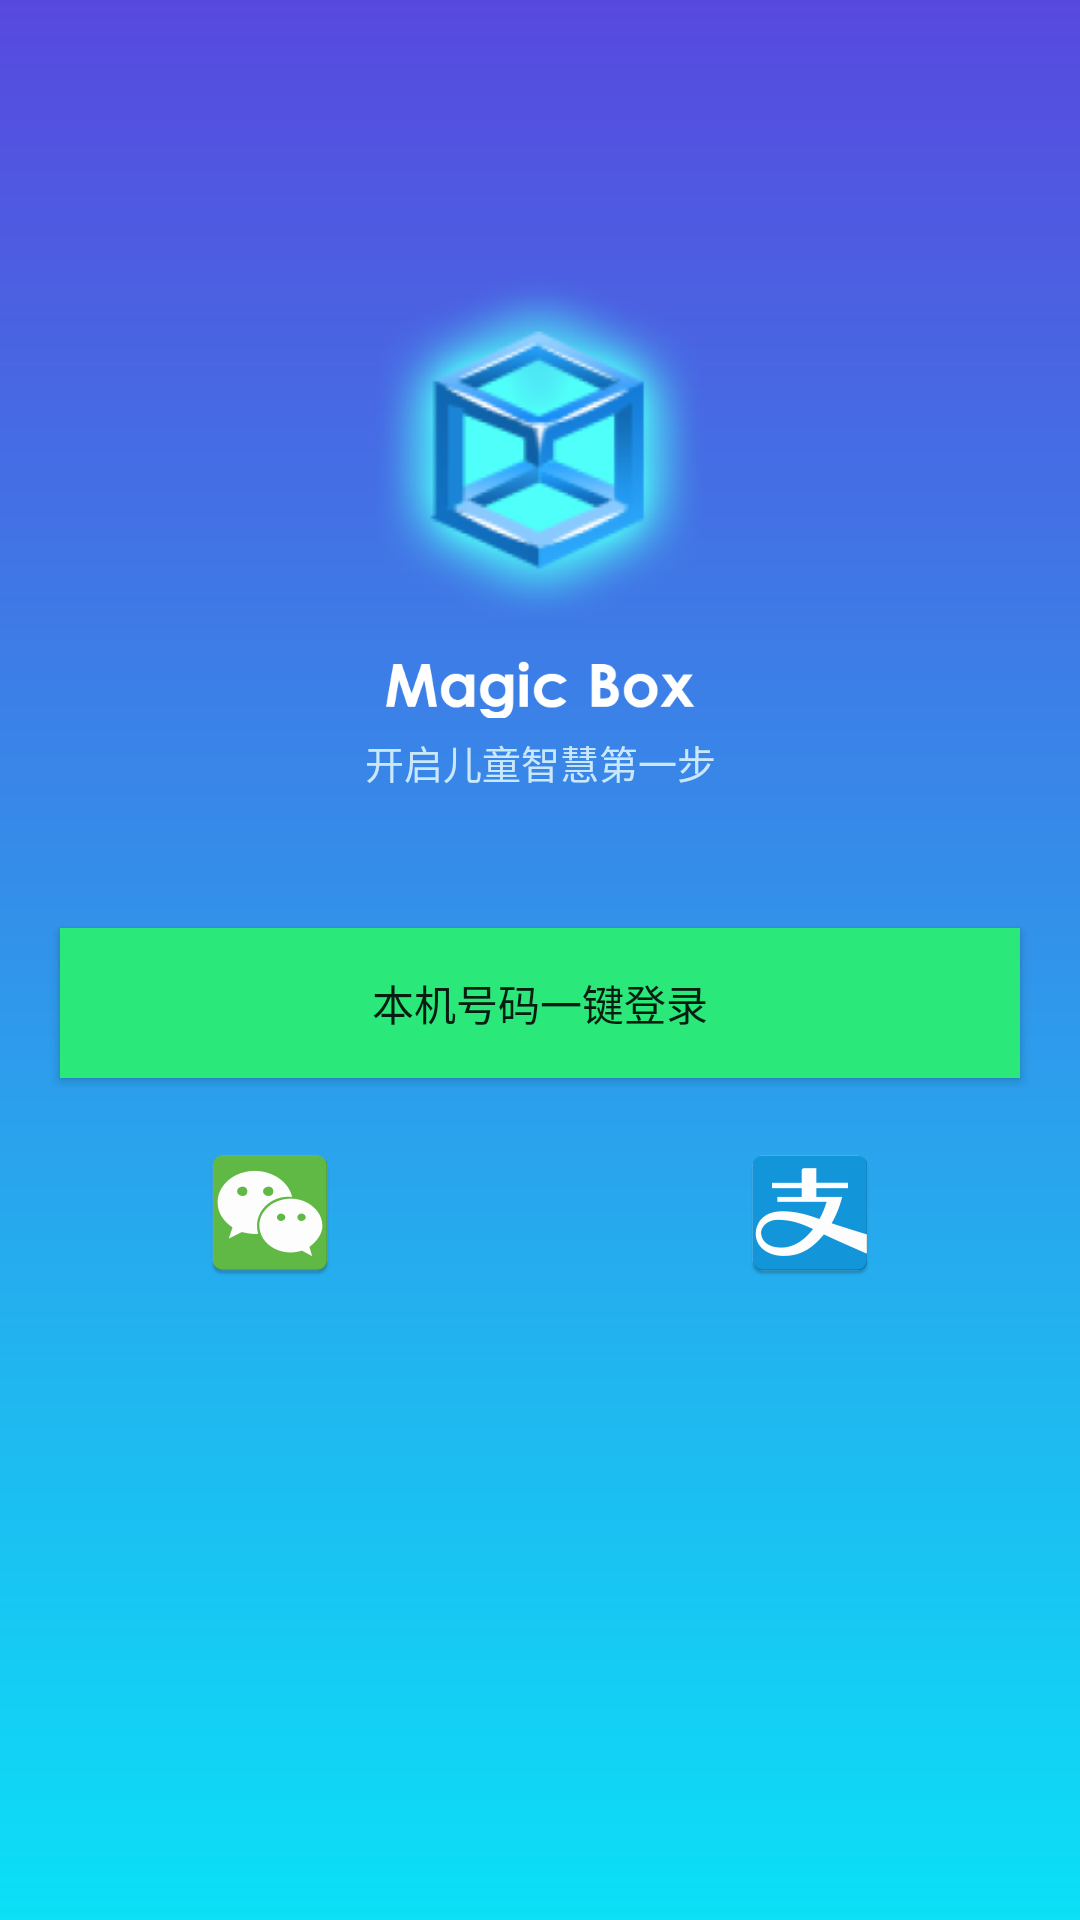

Android layout source for this screen:
<!-- AndroidManifest.xml: application theme AppTheme -->
<!-- res/layout/login.xml -->
<?xml version="1.0" encoding="utf-8"?>
<androidx.constraintlayout.widget.ConstraintLayout
    xmlns:android="http://schemas.android.com/apk/res/android"
    xmlns:app="http://schemas.android.com/apk/res-auto"
    xmlns:tools="http://schemas.android.com/tools"
    android:layout_width="match_parent"
    android:layout_height="match_parent">

    <LinearLayout
        android:layout_width="match_parent"
        android:layout_height="match_parent"
        android:background="@drawable/welcome_bg"
        android:orientation="vertical"
        tools:ignore="MissingConstraints"
        tools:layout_editor_absoluteX="1dp"
        tools:layout_editor_absoluteY="1dp">

        <ImageView
            android:id="@+id/imageView4"
            android:layout_width="200dp"
            android:layout_height="200dp"
            android:layout_gravity="center"
            android:layout_marginTop="50dp"
            app:srcCompat="@mipmap/ic_launcher_foreground"
            tools:ignore="VectorDrawableCompat" />

        <ImageView
            android:id="@+id/imageView3"
            android:layout_width="match_parent"
            android:layout_height="wrap_content"
            android:layout_marginTop="-30dp"
            app:srcCompat="@mipmap/magic_box_text" />

        <TextView
            android:id="@+id/textView2"
            android:layout_width="match_parent"
            android:layout_height="30dp"
            android:textSize="13sp"
            android:layout_marginTop="5dp"
            android:textColor="#CFECFFFF"
            android:layout_gravity="center"
            android:gravity="center_horizontal"
            android:text="@string/welcome_text" />

        <TextView
            android:id="@+id/phoneNumber"
            android:layout_width="match_parent"
            android:layout_height="30dp"
            android:textSize="20sp"
            android:layout_marginTop="5dp"
            android:textColor="#fff"
            android:layout_gravity="center"
            android:gravity="center_horizontal"
            android:text="" />

        <Button
            android:id="@+id/phoneNumberLogin"
            android:layout_width="320dp"
            android:layout_height="50dp"
            android:layout_gravity="center_horizontal"
            android:background="#16B347"
            android:text="@string/phone_login_tx"
            app:backgroundTint="#16B347"
            app:backgroundTintMode="screen"
            app:cornerRadius="25dp" />

    <LinearLayout
        android:layout_width="match_parent"
        android:layout_height="50dp"
        android:orientation="horizontal"
        android:layout_marginTop="20dp"
        tools:ignore="MissingConstraints">
        <ImageButton
            android:id="@+id/weChatBtn"
            android:layout_width="50dp"
            android:layout_height="match_parent"
            android:layout_weight="1"
            android:scaleType="centerInside"
            android:background="@drawable/background_none"
            app:srcCompat="@mipmap/wechat_launcher" />

        <ImageButton
            android:id="@+id/aliPayBtn"
            android:layout_width="50dp"
            android:layout_height="match_parent"
            android:layout_weight="1"
            android:scaleType="centerInside"
            android:background="@drawable/background_none"

            app:srcCompat="@mipmap/alipay_launcher" />
    </LinearLayout>



    </LinearLayout>
</androidx.constraintlayout.widget.ConstraintLayout>
<!-- resources referenced by this layout -->
<resources>
  <!-- drawable background_none (drawable-v24) -->
  <?xml version="1.0" encoding="utf-8"?>
      <shape xmlns:android="http://schemas.android.com/apk/res/android">
          
          
          <corners
              android:bottomLeftRadius="0px"
              android:bottomRightRadius="0px"
              android:topLeftRadius="0px"
              android:topRightRadius="0px" />
      </shape>
  <!-- drawable welcome_bg (drawable) -->
  <?xml version="1.0" encoding="utf-8"?>
  <shape xmlns:android="http://schemas.android.com/apk/res/android">
      
      <gradient
          android:startColor="#5749de"
          android:endColor="#0be0f7"
          android:angle="270"/>
  </shape>
  <!-- mipmap alipay_launcher: png bitmap (mipmap-hdpi, 2127 bytes) -->
  <!-- mipmap ic_launcher_foreground: png bitmap (mipmap-hdpi, 13281 bytes) -->
  <!-- mipmap magic_box_text: png bitmap (mipmap-mdpi, 895 bytes) -->
  <!-- mipmap wechat_launcher: png bitmap (mipmap-hdpi, 2257 bytes) -->
  <string name="phone_login_tx">本机号码一键登录</string>
  <string name="welcome_text">开启儿童智慧第一步</string>
  <style name="AppTheme" parent="Theme.MaterialComponents.Light.DarkActionBar">
          
          <item name="colorPrimary">@color/colorPrimary</item>
          <item name="colorPrimaryDark">@color/colorPrimaryDark</item>
          <item name="colorAccent">@color/colorAccent</item>
      </style>
  <!-- not gathered from this repository: default colours our renderer supplied (Android Studio template values) -->
  <color name="colorPrimary">#FF6200EE</color>
  <color name="colorPrimaryDark">#FF3700B3</color>
  <color name="colorAccent">#FF03DAC5</color>
</resources>
